Run: headless pygame with SDL's dummy video driver; simulated clock (each Clock.tick advances the game by its frame time, no real sleeping); random seed 0; keys injected as events and as key.get_pressed() state; no mouse input.
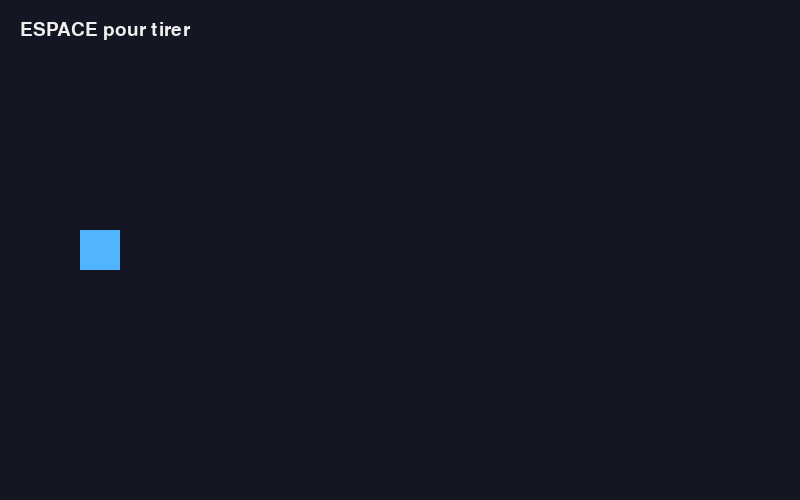
Frame 1 of 4 · flips 1–60 · no input
Frame 2 of 4 · flips 61–180 · tapped SPACE, RETURN · held RIGHT (→), D · screen unchanged from frame 1, image omitted
Frame 3 of 4 · flips 181–300 · held DOWN (↓), S · screen unchanged from frame 2, image omitted
Frame 4 of 4 · flips 301–420 · held LEFT (←), A, UP (↑), W · screen unchanged from frame 3, image omitted

The pygame program that drew these frames:

"""
Exemple 7 — Projectiles

Un projectile est un sprite qui avance puis se supprime avec kill()
quand il quitte l'écran.
"""

import pygame

WIDTH, HEIGHT = 800, 500
FPS = 60


class Projectile(pygame.sprite.Sprite):
    def __init__(self, x, y):
        super().__init__()
        self.image = pygame.Surface((16, 6))
        self.image.fill((255, 230, 80))
        self.rect = self.image.get_rect(center=(x, y))
        self.speed = 600

    def update(self, dt):
        self.rect.x += self.speed * dt
        if self.rect.left > WIDTH:
            self.kill()


pygame.init()
screen = pygame.display.set_mode((WIDTH, HEIGHT))
pygame.display.set_caption("Projectiles")
clock = pygame.time.Clock()
font = pygame.font.SysFont(None, 28)

player = pygame.Rect(80, 230, 40, 40)
projectiles = pygame.sprite.Group()
running = True

while running:
    dt = clock.tick(FPS) / 1000
    for event in pygame.event.get():
        if event.type == pygame.QUIT:
            running = False
        elif event.type == pygame.KEYDOWN and event.key == pygame.K_SPACE:
            projectiles.add(Projectile(player.right, player.centery))

    projectiles.update(dt)

    screen.fill((20, 22, 35))
    pygame.draw.rect(screen, (80, 180, 255), player)
    projectiles.draw(screen)
    text = font.render("ESPACE pour tirer", True, (240, 240, 240))
    screen.blit(text, (20, 20))
    pygame.display.flip()

pygame.quit()
